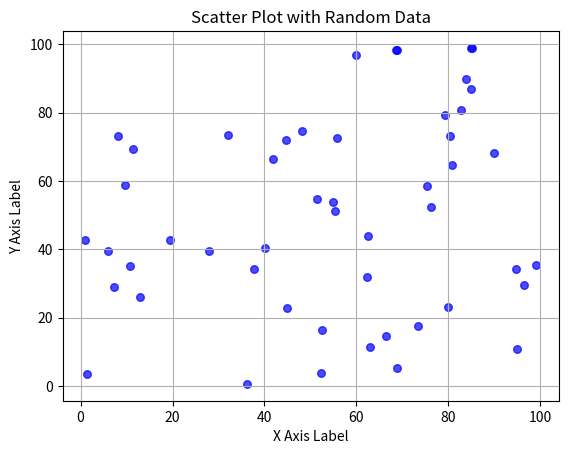

Python code for this plot:

import matplotlib.pyplot as plt
import numpy as np

# Generate random data
#np.random.seed(0)  # For reproducibility
x = np.random.rand(50) * 100  # 50 random x values between 0 and 100
y = np.random.rand(50) * 100  # 50 random y values between 0 and 100

# Create the scatter plot with smaller markers
plt.scatter(x, y, color='blue', marker='o', s=30, alpha=0.7)  # s=30 for smaller markers

# Set labels and title
plt.xlabel('X Axis Label')
plt.ylabel('Y Axis Label')
plt.title('Scatter Plot with Random Data')

# Show grid
plt.grid(True)

# Show the plot
plt.show()



'''
import numpy as np
import matplotlib.pyplot as plt

# Create figure and axes
fig = plt.figure()
ax = fig.gca()

# Plot two lines with custom markers and styles
ax.plot([1, 2, 3, 4], [1, 4, 9, 16], label='y=x^2', color='r', marker='o', linestyle='--',
        linewidth=2, markersize=12, markerfacecolor='b', markeredgewidth=2, markeredgecolor='g', alpha=0.5)
ax.plot([1, 2, 3, 4], [1, 2, 3, 4], label='y=x', color='b', marker='x', linestyle='-',
        linewidth=2, markersize=12, markerfacecolor='r', markeredgewidth=2, markeredgecolor='y', alpha=0.5)

# Set labels and title
ax.set_xlabel('X axis')
ax.set_ylabel('Y axis')
ax.set_title('Simple plot')

# Add legend with specific settings
ax.legend(loc='upper left', ncol=2)

# Display grid
ax.grid()

# Adjust figure size and DPI, and save it to file before showing
fig.set_size_inches(10, 5)
fig.set_dpi(100)
fig.savefig('code/mathplotlib.pyplot.png')

# Display plot
plt.show()
'''